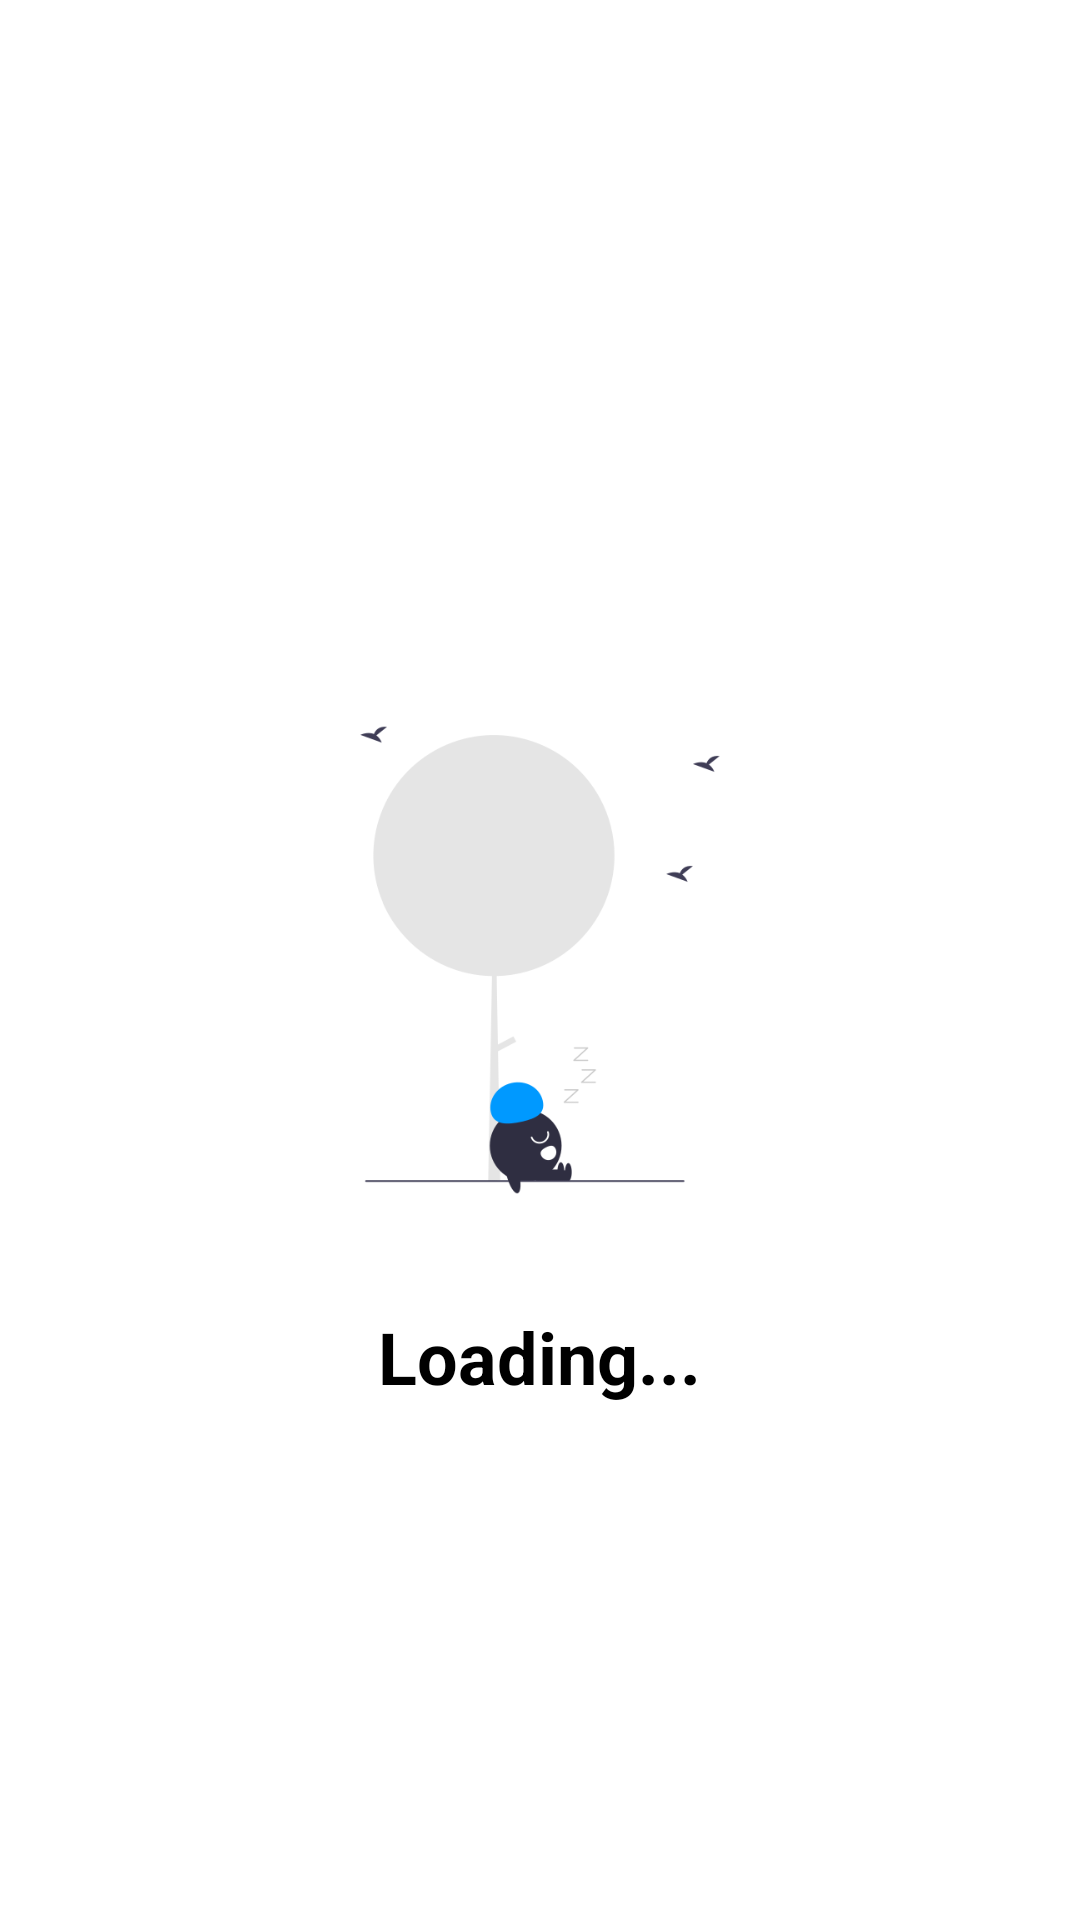

This screen was rendered from an Android layout file. Write that file and the resources it references.
<!-- AndroidManifest.xml: application theme Theme.BinarChallengeCH4 -->
<!-- res/layout/fragment_splash.xml -->
<?xml version="1.0" encoding="utf-8"?>
<RelativeLayout xmlns:android="http://schemas.android.com/apk/res/android"
    xmlns:app="http://schemas.android.com/apk/res-auto"
    xmlns:tools="http://schemas.android.com/tools"
    android:layout_width="match_parent"
    android:layout_height="match_parent"
    tools:context=".ui.splash.SplashFragment">

    <ImageView
        android:id="@+id/imgLogo"
        android:layout_width="200dp"
        android:layout_height="200dp"
        android:layout_centerInParent="true"
        android:src="@drawable/ic_splash" />

        <TextView
            android:id="@+id/txtAppName"
            android:layout_width="wrap_content"
            android:layout_height="wrap_content"
            android:text="@string/loading"
            android:textSize="24sp"
            android:textStyle="bold"
            android:textColor="@color/black"
            android:layout_below="@id/imgLogo"
            android:layout_centerHorizontal="true"
            android:layout_marginTop="16dp"/>
</RelativeLayout>
<!-- resources referenced by this layout -->
<resources>
  <color name="black">#FF000000</color>
  <!-- drawable ic_splash: png bitmap (drawable, 14036 bytes) -->
  <string name="loading">Loading...</string>
  <style name="Theme.BinarChallengeCH4" parent="Theme.MaterialComponents.DayNight.DarkActionBar">
          
          <item name="colorPrimary">@color/purple_500</item>
          <item name="colorPrimaryVariant">@color/purple_700</item>
          <item name="colorOnPrimary">@color/white</item>
          
          <item name="colorSecondary">@color/teal_200</item>
          <item name="colorSecondaryVariant">@color/teal_700</item>
          <item name="colorOnSecondary">@color/black</item>
          
          <item name="android:statusBarColor">?attr/colorPrimaryVariant</item>
          
      </style>
  <color name="purple_500">#FF6200EE</color>
  <color name="purple_700">#FF3700B3</color>
  <color name="white">#FFFFFFFF</color>
  <color name="teal_200">#FF03DAC5</color>
  <color name="teal_700">#FF018786</color>
</resources>
